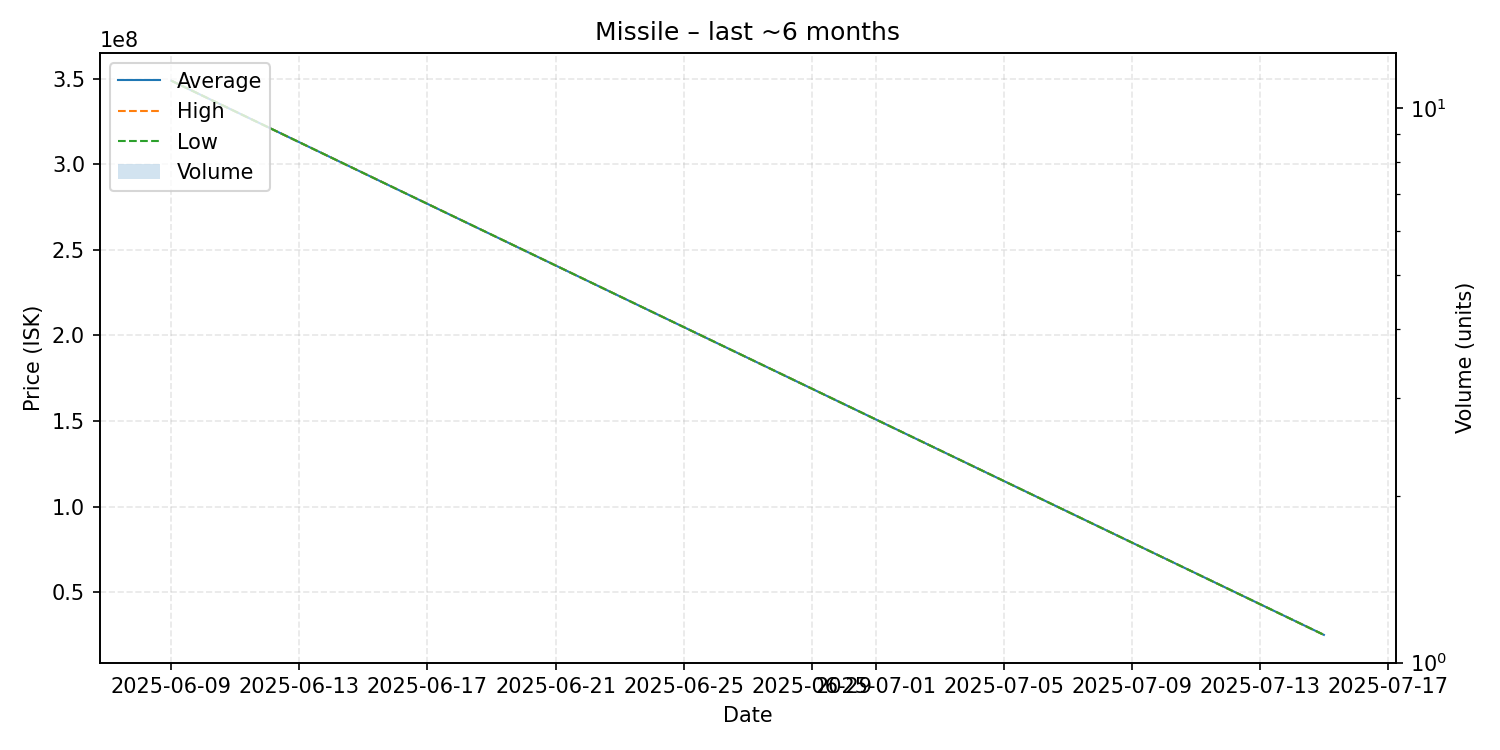

Values plotted in this chart, from the file beside it:
date, average, highest, lowest, order_count, volume
2025-06-09, 348900000, 348900000, 348900000, 1, 1
2025-07-15, 25020000, 25020000, 25020000, 1, 1
